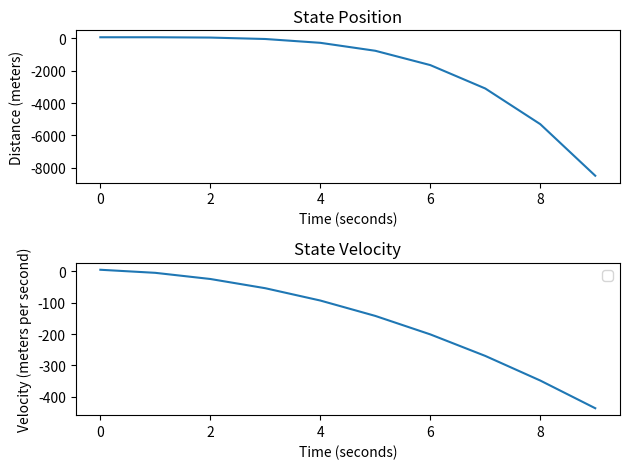

Source code (Python):
#default imports
import time
import random

#math imports
import numpy as np
import matplotlib.pyplot as plt


class KalmanFilter:
	"""
	The Kalman filter is multi dimensional.

	This class calulates the gain, estimate and estimate error, while updating the estimate, estimate error and measurment error.
	
	MEA = measurement
	E_MEA = error in the measurement
	EST = estimate
	E_EST = error in the estimate
	KG = kalman gain
	"""

	def __init__(self, delta_T, state, control_u):
		# time 
		self.delta_T = delta_T
		
		# Kalman Gain
		

		# States
		self.state = state
		
		self.control_u = control_u
		
		# Measurments
		
	def newStateCalc(self):
		# Calculate new state
		A = np.array([[1, self.delta_T], [0, 1]])
		B = np.array([[0.5 * self.delta_T], [self.delta_T]])
		
		self.state = np.matmul(A, self.state) + np.matmul(B, self.control_u)
		self.delta_T = self.delta_T + 1
		return self.state

	
def main():
	
	# Starting the kalman filter
	# Initial estimate = 29, initial est error= 3, initial mea error= 2, initial kalman gain = 0.5
	
	# Initial parameters for falling object t = 0, fall from 50m with initial velocity of 5m/s
	

	statePos = []
	stateVel = []
	time = []
	
	initial_state = np.array([[50], [5]])
	control_u = np.array([[-9.81]])	
	
	kalmanfilter = KalmanFilter(0, initial_state, control_u)
	i = 0		
	while i < 10:
		
		state = kalmanfilter.newStateCalc()
		statePos.append(state[0])
		stateVel.append(state[1])
		time.append(i)
		
		i = i + 1	
	
	fig, axs = plt.subplots(2)
	
	axs[0].plot(time, statePos)
	axs[0].set_title("State Position")
	axs[0].set_xlabel("Time (seconds)")
	axs[0].set_ylabel("Distance (meters)")
	axs[1].plot(time, stateVel)
	axs[1].set_title("State Velocity")
	axs[1].set_xlabel("Time (seconds)")
	axs[1].set_ylabel("Velocity (meters per second)")
	
	fig.tight_layout()
	plt.legend()
	plt.show()




	
if __name__=="__main__":
	main()
